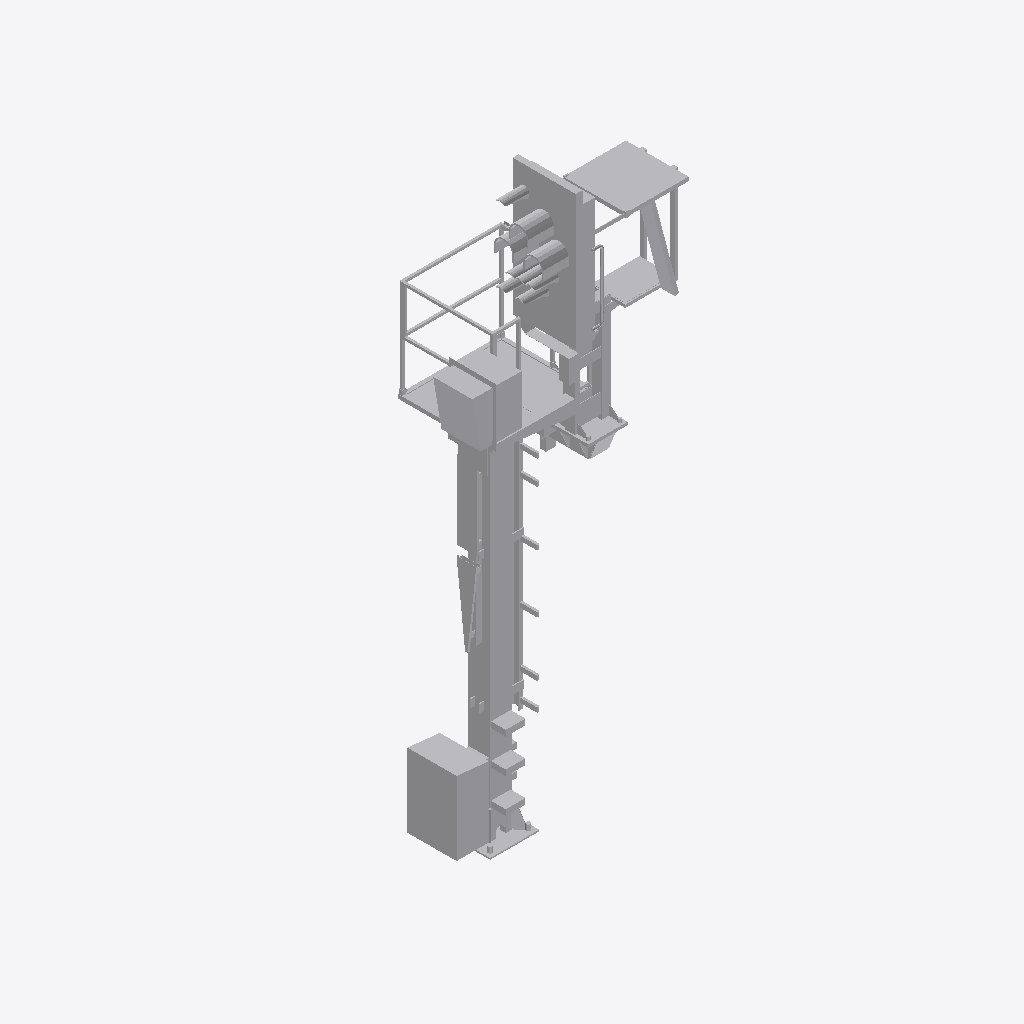
Isometric view of an IFC building model (IFC-SPF (STEP), schema IFC4, length unit metre), seen from the south-west, elements coloured by IFC class: 1 other element (light grey).
Extent 2.1 m × 1.6 m × 6.5 m (x, y, z). Storeys (1): Ebene 1 at 0.00 m. Elements (1): 1 IfcBuildingElementProxy.

HEADER;
FILE_DESCRIPTION(('ViewDefinition [ReferenceView_V1.1]'),'2;1');
FILE_NAME('','2022-09-20T14:24:09',(''),(''),'The EXPRESS Data Manager Version 5.02.0100.07 : ','20211019_1515(x64) - Exporter 20.2.60.15 - Defau','');
FILE_SCHEMA(('IFC4'));
ENDSEC;
DATA;
#107=IFCPROJECT('3TA7AyETn45P$KfNNPTwXe',#42,'',$,$,'','',(#98),#93);
#26433=IFCSITE('3TA7AyETn45P$KfNNPTwXg',#42,'Default',$,$,#26430,$,$,.ELEMENT.,(42,24,53,508911),(-71,-15,-29,-58837),0.0,$,$);
#122=IFCBUILDING('3TA7AyETn45P$KfNNPTwXf',#42,'',$,$,#33,$,'',.ELEMENT.,$,$,$);
#135=IFCBUILDINGSTOREY('3TA7AyETn45P$KfNKcY54N',#42,'Ebene 1',$,'Ebene:Ebene 1',#133,$,'Ebene 1',.ELEMENT.,0.0);
#26297=IFCBUILDINGELEMENTPROXY('10o4_0RsrEqe83x9jEqyKU',#42,'S 8000.5.7-9_M4100-A1000-Zu-HS-L_LOD400-500:S 8000.5.7-9_M4100-A1000-Zu-HS-L_LOD400-500:3347',$,'S 8000.5.7-9_M4100-A1000-Zu-HS-L_LOD400-500:S 8000.5.7-9_M4100-A1000-Zu-HS-L_LOD400-500',#26295,#26289,'3347',$);
ENDSEC;
